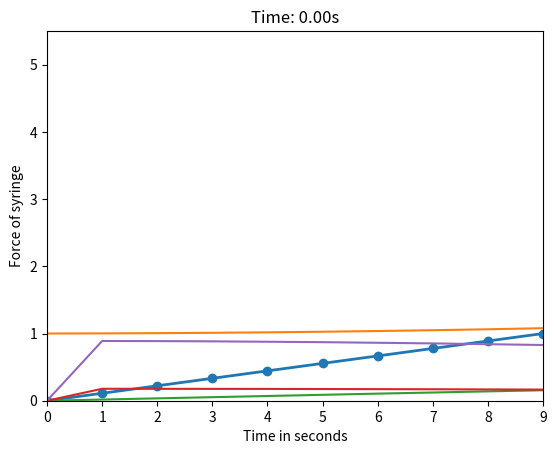

Here is the Python script that generated this plot:
import numpy as np
import matplotlib.pyplot as plt
import matplotlib.animation as animation


# for simple 3 mass system
n = 10
k =  1
l = 1
m = 1
M = 5
ds = 2
df = 3
dm = 4
di = 4.5
mu_s = 1
mu_f = 0.5
mu_m = 2
spring_length = 1
A_DD = np.zeros((n, n))

for _ in range(n):
    if _ == 0:
        A_DD[_, _] = -k
        A_DD[_, _+1] = k
    elif _ == n-1:
        A_DD[_, _] = -k
        A_DD[_, _-1] = k
    else:
        A_DD[_, _] = -2*k
        A_DD[_, _-1] = k
        A_DD[_, _+1] = k

B_DD = np.zeros(n)
B_DD[0] = -k*l
B_DD[-1] = k*l

dt = 0.1
N = 1000
initial_positions = np.linspace(0, spring_length, n)

u = np.zeros((n, N))
v = np.zeros((n, N))
a = np.zeros((n, N))

u[:, 0] = initial_positions

# things to track


for i in range(1, N): # keep track of i for future for loops
    if u[-1, i-1] < ds:
        S = 1/m * ((A_DD@u)[:, i-1] + B_DD)
        S[-1] = S[-1]*m/M
        a[:, i] = S
        v[:, i] = S*dt + v[:, i - 1]
        u[:, i] = v[:,i]*dt + u[:, i-1]
        u[0, i] = 0
    else:
        break

end_phase1 = i


# part where it enters skin

A_DD[-1, -1] = -k - mu_s
B_DD[-1] = k*l + mu_s*ds

for i in range(end_phase1, N):
    if u[-1, i-1] < df:
        S = 1/m * ((A_DD@u)[:, i-1] + B_DD)
        S[-1] = S[-1]*m/M
        a[:, i] = S
        v[:, i] = S*dt + v[:, i - 1]
        u[:, i] = v[:,i]*dt + u[:, i-1]
        u[0, i] = 0
    else:
        break

end_phase2 = i


# moving onto fat through to muscle

A_DD[-1, -1] = -k - mu_f
B_DD[-1] = k*l - mu_s*(df - ds) + mu_f*df

for i in range(end_phase2, N):
    if u[-1, i-1] < dm:
        S = 1/m * ((A_DD@u)[:, i-1] + B_DD)
        S[-1] = S[-1]*m/M
        a[:, i] = S
        v[:, i] = S*dt + v[:, i - 1]
        u[:, i] = v[:,i]*dt + u[:, i-1]
        u[0, i] = 0
    else:
        break

end_phase2 = i


# moving onto muscle through to point of injection

A_DD[-1, -1] = -k - mu_m
B_DD[-1] = k*l - mu_s*(df - ds) - mu_f*(dm - df) + mu_m*dm

for i in range(end_phase2, N):
    if u[-1, i-1] < di:
        S = 1/m * ((A_DD@u)[:, i-1] + B_DD)
        S[-1] = S[-1]*m/M
        a[:, i] = S
        v[:, i] = S*dt + v[:, i - 1]
        u[:, i] = v[:,i]*dt + u[:, i-1]
        u[0, i] = 0
    else:
        break

end_phase3 = i
u = u[:, 0:end_phase3]
v = v[:, 0:end_phase3]
a = a[:, 0:end_phase3]

# animating
total_steps = i
fig, ax = plt.subplots()
line, = ax.plot(np.arange(n), u[:, 0], 'o-', lw=2)
ax.set_xlim(0, n-1)
ax.set_ylim(0, di + 1)
ax.set_xlabel("Mass Index")
ax.set_ylabel("Displacement")
ax.set_title("Displacement of Masses Over Time")

def update(frame):
    line.set_ydata(u[:, frame])
    ax.set_title(f"Time: {frame*dt:.2f}s")
    return line,

ani = animation.FuncAnimation(fig, update, frames=range(0, total_steps, 2),
                              interval=30, blit=True)

plt.show()

plt.plot([i for i in range(end_phase3)], u[-1, :])
plt.xlabel("Time in seconds")
plt.ylabel("Displacement of syringe")
plt.show()

print(len(u[-1, :]), len(v[-1, :]))

plt.plot([i for i in range(end_phase3)], v[-1, :])
plt.xlabel("Time in seconds")
plt.ylabel("Velocity of syringe")
plt.show()

plt.plot([i for i in range(end_phase3)], a[-1, :])
plt.xlabel("Time in seconds")
plt.ylabel("Acceleration of syringe")
plt.show()

plt.plot([i for i in range(end_phase3)], M*a[-1, :])
plt.xlabel("Time in seconds")
plt.ylabel("Force of syringe")
plt.show()







